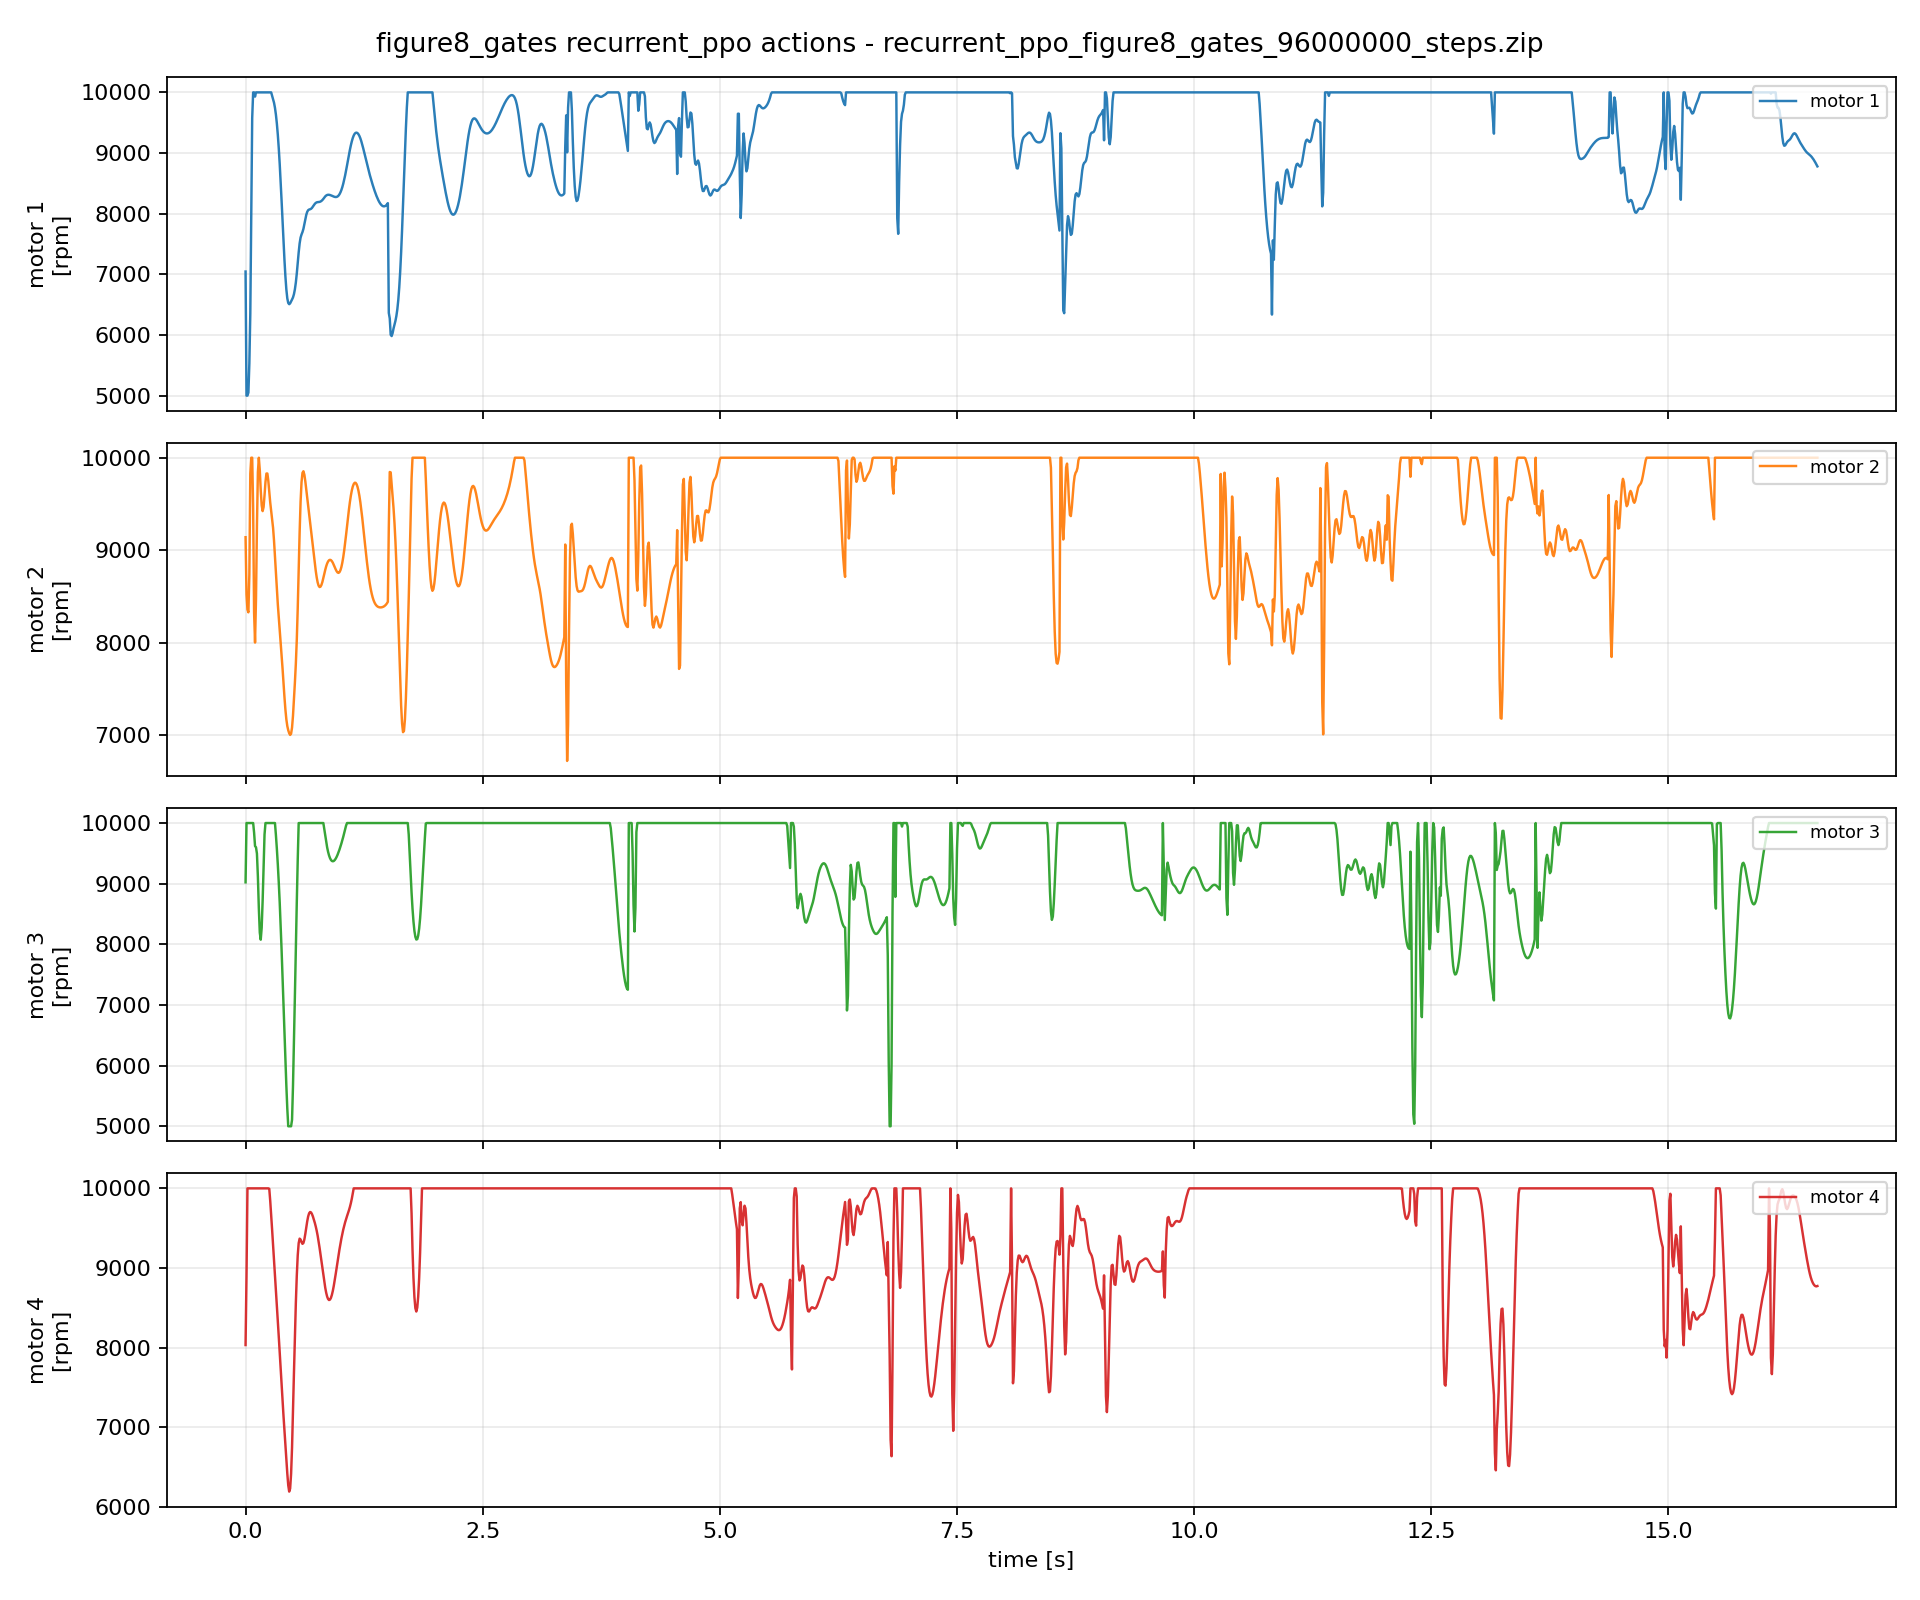

Source data for this figure (header and first rows):
episode, step, time_s, u1_rpm, u2_rpm, u3_rpm, u4_rpm, du1_rpm, du2_rpm, du3_rpm, du4_rpm
1, 0, 0.0, 7046, 9140, 9022, 8031, 0.0, 0.0, 0.0, 0.0
1, 1, 0.01, 5000, 8520, 10000, 8894, -2046, -620.1, 977.7, 862.9
1, 2, 0.02, 5000, 8357, 10000, 10000, 0.0, -162.9, 0.0, 1106
1, 3, 0.03, 5051, 8327, 10000, 10000, 50.91, -29.82, 0.0, 0.0
1, 4, 0.04, 5531, 8739, 10000, 10000, 479.7, 411.5, 0.0, 0.0
1, 5, 0.05, 6351, 9827, 10000, 10000, 820.5, 1088, 0.0, 0.0
1, 6, 0.06, 8025, 10000, 10000, 10000, 1674, 173.5, 0.0, 0.0
1, 7, 0.07, 9579, 10000, 10000, 10000, 1554, 0.0, 0.0, 0.0
1, 8, 0.08, 10000, 9453, 10000, 10000, 421.4, -547.1, 0.0, 0.0
1, 9, 0.09, 10000, 8322, 9842, 10000, 0.0, -1131, -157.7, 0.0
1, 10, 0.1, 9931, 8000, 9619, 10000, -69.31, -321.6, -223.1, 0.0
1, 11, 0.11, 10000, 8470, 9601, 10000, 69.31, 469.7, -18.57, 0.0
1, 12, 0.12, 10000, 9264, 9496, 10000, 0.0, 794.1, -105.1, 0.0
1, 13, 0.13, 10000, 9844, 9115, 10000, 0.0, 580.4, -380.9, 0.0
1, 14, 0.14, 10000, 10000, 8595, 10000, 0.0, 155.3, -519.5, 0.0
1, 15, 0.15, 10000, 9865, 8193, 10000, 0.0, -134.3, -401.9, 0.0
1, 16, 0.16, 10000, 9648, 8076, 10000, 0.0, -217.1, -116.7, 0.0
1, 17, 0.17, 10000, 9485, 8274, 10000, 0.0, -163.3, 197.8, 0.0
1, 18, 0.18, 10000, 9422, 8717, 10000, 0.0, -62.58, 443, 0.0
1, 19, 0.19, 10000, 9466, 9279, 10000, 0.0, 43.51, 561.9, 0.0
1, 20, 0.2, 10000, 9593, 9811, 10000, 0.0, 126.8, 531.5, 0.0
1, 21, 0.21, 10000, 9738, 10000, 10000, 0.0, 145.4, 189.4, 0.0
1, 22, 0.22, 10000, 9829, 10000, 10000, 0.0, 90.96, 0.0, 0.0
1, 23, 0.23, 10000, 9829, 10000, 10000, 0.0, 0.1507, 0.0, 0.0
1, 24, 0.24, 10000, 9749, 10000, 10000, 0.0, -80.17, 0.0, 0.0
1, 25, 0.25, 10000, 9629, 10000, 9994, 0.0, -119.9, 0.0, -5.967
1, 26, 0.26, 10000, 9515, 10000, 9843, 0.0, -113.7, 0.0, -150.6
1, 27, 0.27, 10000, 9424, 10000, 9670, 0.0, -91.37, 0.0, -173.7
1, 28, 0.28, 9942, 9342, 10000, 9480, -58.07, -81.9, 0.0, -189.4
1, 29, 0.29, 9888, 9242, 10000, 9285, -54.29, -100.6, 0.0, -195.1
1, 30, 0.3, 9830, 9104, 10000, 9089, -57.77, -138, 0.0, -195.7
1, 31, 0.31, 9746, 8932, 10000, 8896, -83.74, -171.9, 0.0, -193.2
1, 32, 0.32, 9633, 8746, 9801, 8708, -113.1, -185.4, -198.7, -188.5
1, 33, 0.33, 9486, 8570, 9574, 8523, -147.2, -176, -227.3, -185.2
1, 34, 0.34, 9302, 8414, 9316, 8335, -183.4, -156.3, -258.1, -188
1, 35, 0.35, 9080, 8276, 9023, 8139, -222, -138.2, -293.5, -195.8
1, 36, 0.36, 8820, 8145, 8691, 7936, -260.3, -130.4, -331.8, -203
1, 37, 0.37, 8527, 8012, 8317, 7730, -293.6, -133.4, -374, -205.3
1, 38, 0.38, 8209, 7870, 7900, 7528, -318.1, -142.2, -417.1, -202.4
1, 39, 0.39, 7878, 7719, 7448, 7331, -330.8, -151, -451.7, -196.8
1, 40, 0.4, 7549, 7563, 6980, 7141, -328.8, -155.6, -467.7, -190.7
1, 41, 0.41, 7239, 7411, 6519, 6955, -309.5, -151.8, -461.7, -185.7
1, 42, 0.42, 6968, 7276, 6079, 6772, -271.8, -135.7, -439.4, -182.5
1, 43, 0.43, 6751, 7169, 5669, 6592, -216.3, -106.6, -410.2, -180.6
1, 44, 0.44, 6604, 7097, 5292, 6417, -147.3, -72.02, -376.9, -174.2
1, 45, 0.45, 6528, 7051, 5000, 6270, -76.27, -45.75, -292.2, -147.8
1, 46, 0.46, 6507, 7019, 5000, 6190, -20.85, -32.32, 0.0, -79.41
1, 47, 0.47, 6522, 7001, 5000, 6229, 15.21, -18.07, 0.0, 38.3
1, 48, 0.48, 6552, 7014, 5000, 6413, 29.88, 13.23, 0.0, 184.4
1, 49, 0.49, 6585, 7080, 5106, 6744, 32.61, 65.65, 105.8, 330.6
1, 50, 0.5, 6619, 7208, 5663, 7186, 34.3, 127.9, 556.8, 442.4
1, 51, 0.51, 6672, 7378, 6369, 7674, 52.87, 170.8, 706.1, 488
1, 52, 0.52, 6752, 7565, 7143, 8142, 79.9, 186.7, 774.1, 468.4
1, 53, 0.53, 6864, 7770, 7928, 8557, 112.3, 204.8, 785.1, 414.9
1, 54, 0.54, 7012, 8029, 8690, 8902, 148.3, 258.8, 761.7, 344.8
1, 55, 0.55, 7186, 8371, 9395, 9159, 174.2, 342.7, 705.1, 256.6
1, 56, 0.56, 7361, 8782, 10000, 9312, 174.3, 410.4, 604.9, 153.4
1, 57, 0.57, 7509, 9192, 10000, 9368, 148.6, 410, 0.3584, 56.41
1, 58, 0.58, 7605, 9523, 10000, 9358, 95.7, 331, 0.0, -10.82
1, 59, 0.59, 7657, 9735, 10000, 9324, 51.83, 211.8, 0.0, -33.68
... 1,598 more rows
